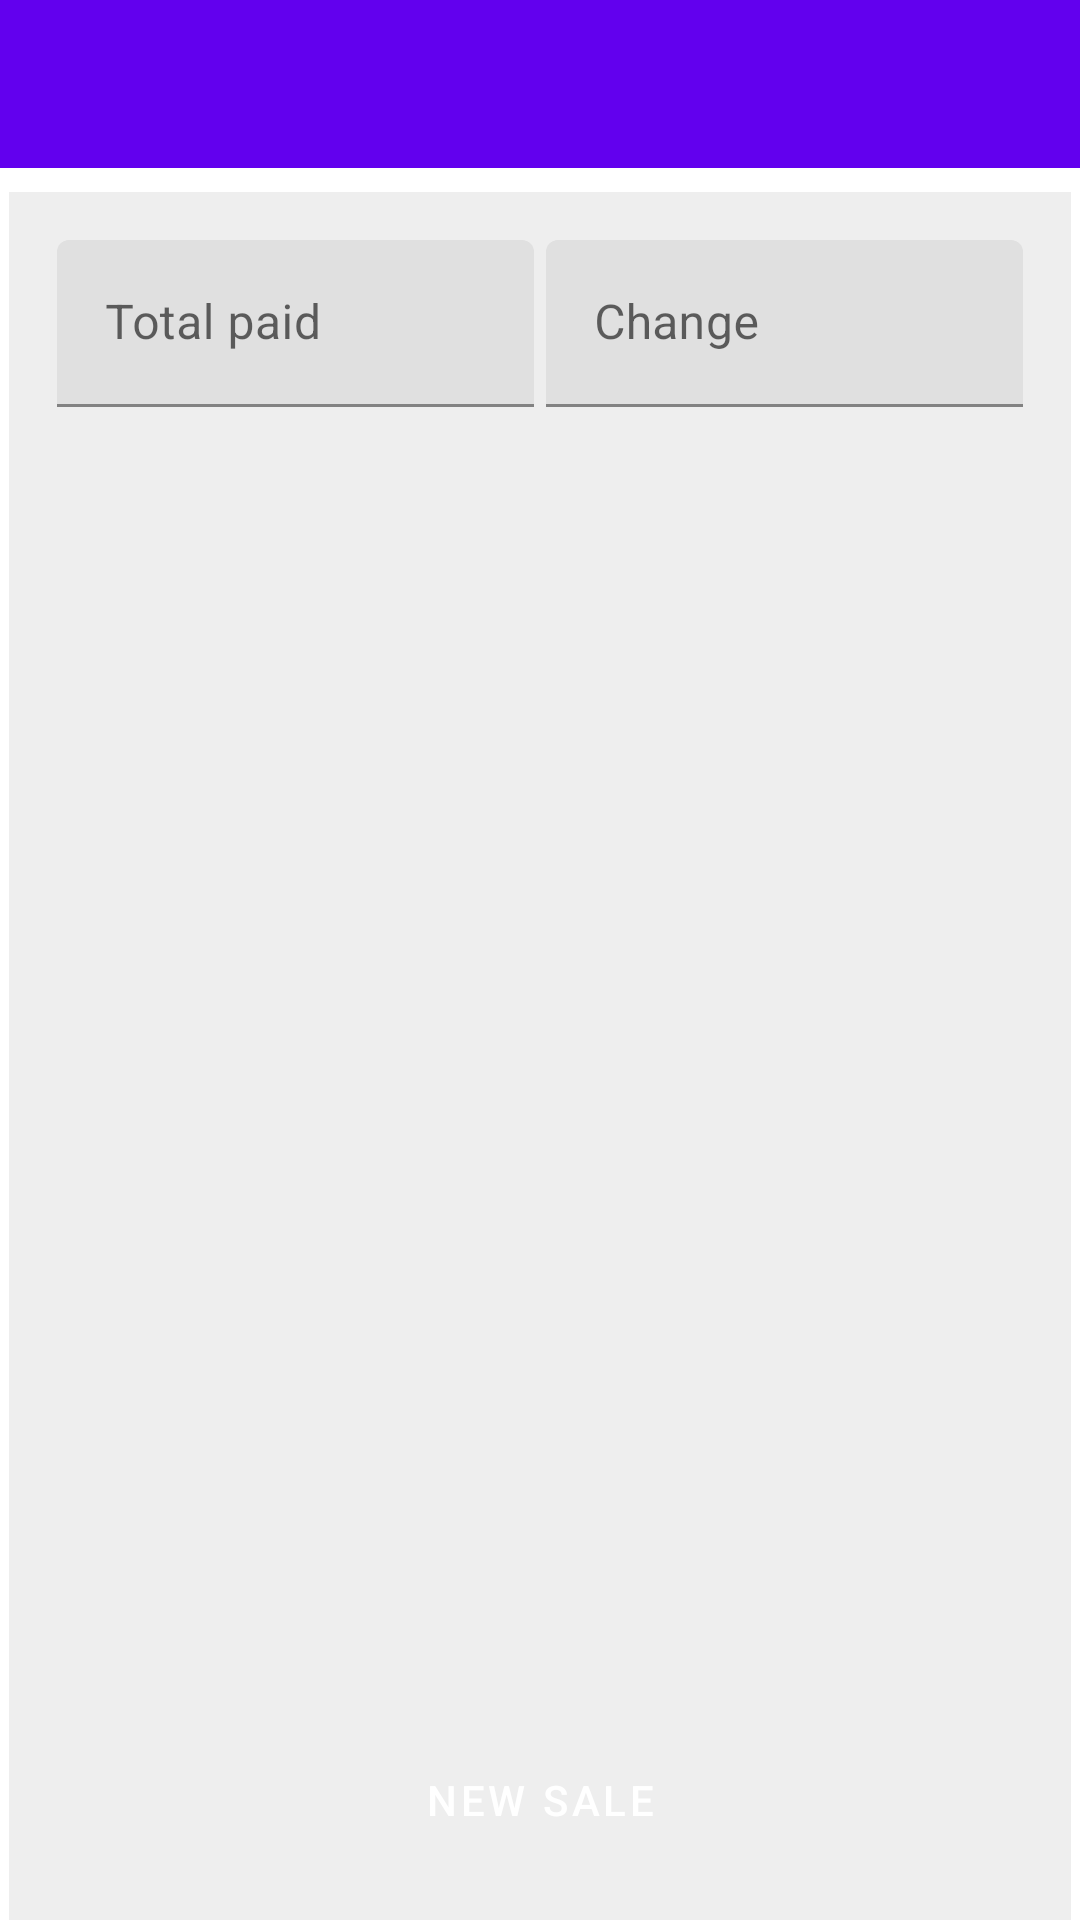

Reconstruct the res/layout file that produces this screen, plus the resources it refers to.
<!-- AndroidManifest.xml: application theme Theme.Sales -->
<!-- res/layout/fragment_finished_payment.xml -->
<?xml version="1.0" encoding="utf-8"?>
<LinearLayout
    xmlns:android="http://schemas.android.com/apk/res/android"
    xmlns:tools="http://schemas.android.com/tools"
    android:layout_width="match_parent"
    android:layout_height="match_parent"
    android:orientation="vertical"
    xmlns:app="http://schemas.android.com/apk/res-auto"
    tools:context=".FinishedPaymentFragment">

    <com.google.android.material.appbar.AppBarLayout
        android:visibility="visible"
        android:layout_width="match_parent"
        android:layout_height="wrap_content"
        app:elevation="0dp"
        android:theme="@style/Theme.Sales.AppBarOverlay"
        android:layout_alignParentTop="true">

        <androidx.appcompat.widget.Toolbar
            android:id="@+id/finished_payment_toolbar"
            android:layout_width="match_parent"
            android:layout_height="?attr/actionBarSize"
            app:elevation="0dp"
            app:popupTheme="@style/Theme.Sales.AppBarOverlay" />

    </com.google.android.material.appbar.AppBarLayout>

    <RelativeLayout
        android:layout_width="match_parent"
        android:layout_height="match_parent"
        android:layout_marginTop="@dimen/layout_top_marin"
        android:layout_marginLeft="@dimen/left_and_right_margin"
        android:layout_marginRight="@dimen/left_and_right_margin"
        android:background="@color/grey_200"
        android:id="@+id/out_layout"
        android:orientation="vertical"
        tools:context=".ReceiptsFragment">

        <LinearLayout
            android:layout_width="match_parent"
            android:layout_height="wrap_content"
            android:weightSum="2"
            android:orientation="horizontal">

            <com.google.android.material.textfield.TextInputLayout
                android:id="@+id/amountPaidTextView"
                android:layout_width="match_parent"
                android:layout_height="wrap_content"
                android:layout_weight="1"
                android:layout_marginTop="16dp"
                android:layout_marginStart="16dp"
                android:layout_marginEnd="2dp"
                android:hint="Total paid">

                <com.google.android.material.textfield.TextInputEditText
                    android:id="@+id/amountPaid"
                    android:layout_width="match_parent"
                    android:layout_height="wrap_content"/>
            </com.google.android.material.textfield.TextInputLayout>

            <com.google.android.material.textfield.TextInputLayout
                android:id="@+id/changeDueTextView"
                android:layout_width="match_parent"
                android:layout_height="wrap_content"
                android:layout_weight="1"
                android:layout_marginTop="16dp"
                android:layout_marginStart="2dp"
                android:layout_marginEnd="16dp"
                android:hint="Change">

                <com.google.android.material.textfield.TextInputEditText
                    android:id="@+id/changeDue"
                    android:layout_width="match_parent"
                    android:layout_height="wrap_content"/>
            </com.google.android.material.textfield.TextInputLayout>

        </LinearLayout>


        <LinearLayout
            android:id="@+id/startAnotherSaleButtonLayout"
            android:layout_alignParentBottom="true"
            android:orientation="horizontal"
            android:layout_width="match_parent"
            android:paddingTop="16dp"
            android:paddingBottom="16dp"
            android:layout_marginTop="16dp"
            android:layout_marginStart="16dp"
            android:layout_marginEnd="16dp"
            android:layout_height="wrap_content">

            
            <Button
                android:id="@+id/startAnotherSale"
                style="@style/SquareCornerMaterialButton"
                android:layout_width="match_parent"
                android:layout_height="wrap_content"
                android:text="new sale"/>

        </LinearLayout>

    </RelativeLayout>

</LinearLayout>
<!-- resources referenced by this layout -->
<resources>
  <color name="grey_200">#eeeeee</color>
  <dimen name="layout_top_marin">8dp</dimen>
  <dimen name="left_and_right_margin">3dp</dimen>
  <style name="SquareCornerMaterialButton" parent="Widget.MaterialComponents.Button">
          <item name="cornerRadius">0dp</item> 
      </style>
  <style name="Theme.Sales.AppBarOverlay" parent="ThemeOverlay.AppCompat.Dark.ActionBar" />
  <style name="Theme.Sales" parent="Theme.MaterialComponents.DayNight.DarkActionBar">
          
          <item name="colorPrimary">@color/purple_500</item>
          <item name="colorPrimaryVariant">@color/purple_700</item>
          <item name="colorOnPrimary">@color/white</item>
          
          <item name="colorSecondary">@color/teal_200</item>
          <item name="colorSecondaryVariant">@color/teal_700</item>
          <item name="colorOnSecondary">@color/black</item>
          
          <item name="android:statusBarColor">?attr/colorPrimaryVariant</item>
          
      </style>
  <color name="purple_500">#FF6200EE</color>
  <color name="purple_700">#FF3700B3</color>
  <color name="white">#FFFFFFFF</color>
  <color name="teal_200">#FF03DAC5</color>
  <color name="teal_700">#FF018786</color>
  <color name="black">#FF000000</color>
</resources>
